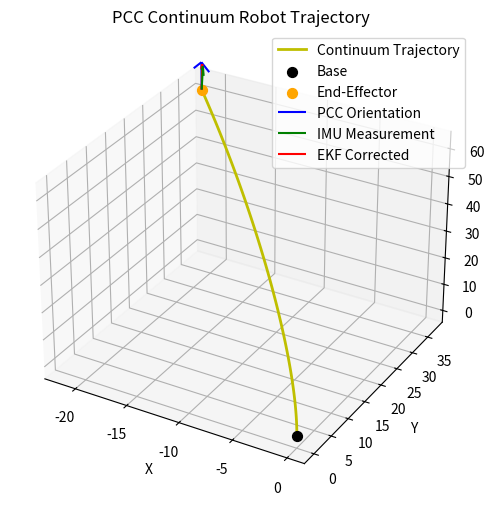

Source code (Python):
import numpy as np
import matplotlib.pyplot as plt
from mpl_toolkits.mplot3d import Axes3D

# ---------------- PCC Forward Kinematics Functions ----------------

def compute_rotation_matrix(phi, beta):
    """
    Compute the rotation matrix given directional angle phi and bending angle beta.
    
    Parameters:
      phi  : float - Directional angle (radians)
      beta : float - Bending angle (radians)
    
    Returns:
      3x3 rotation matrix (numpy array)
    """
    a = np.cos(beta) * np.cos(phi)**2 + np.sin(phi)**2
    b = (-1 + np.cos(beta)) * np.cos(phi) * np.sin(phi)
    c = np.cos(phi) * np.sin(beta)
    d = np.sin(beta) * np.sin(phi)
    e = np.cos(beta)
    f_val = np.cos(beta) * np.sin(phi)**2 + np.cos(phi)**2

    return np.array([[a, b, c],
                     [b, f_val, d],
                     [-c, -d, e]])

def calc_displacement(rho, beta, phi):
    """
    Compute the displacement vector based on curvature parameters.
    
    Parameters:
      rho  : float - Curvature
      beta : float - Bending angle (radians)
      phi  : float - Directional angle (radians)
    
    Returns:
      3D displacement vector (numpy array)
    """
    return (1 / rho) * np.array([(1 - np.cos(beta)) * np.sin(phi),
                                 (1 - np.cos(beta)) * np.cos(phi),
                                 np.sin(beta)])

def get_beta(l1, l2, l3, r):
    """
    Compute the bending angle beta from segment lengths.
    
    Parameters:
      l1, l2, l3 : float - Three segment lengths
      r          : float - Radius parameter
    
    Returns:
      beta (float) in radians
    """
    return 2 * np.sqrt(l1**2 + l2**2 + l3**2 - l1*l2 - l1*l3 - l2*l3) / (3 * r)

def get_phi(l1, l2, l3):
    """
    Compute the directional angle phi from segment lengths.
    
    Parameters:
      l1, l2, l3 : float - Three segment lengths
    
    Returns:
      phi (float) in radians
    """
    return np.arctan2(3 * (l2 - l3), np.sqrt(3) * (l2 + l3 - 2 * l1))

def length_to_position_single(l, rigid_len, r):
    """
    Compute the end-effector position for a single segment.
    
    Parameters:
      l         : list - Three segment lengths [l1, l2, l3]
      rigid_len : float - Length of the rigid body extension
      r         : float - Radius parameter
      
    Returns:
      3D end-effector position (numpy array)
    """
    # Compute the directional and bending angles
    phi = get_phi(l[0], l[1], l[2])
    beta = get_beta(l[0], l[1], l[2], r)
    lc = np.mean(l)  # average segment length
    rho = beta / lc  # curvature

    # Compute displacement and rotation of the flexible (arc) portion
    displacement = calc_displacement(rho, beta, phi)
    rotation = compute_rotation_matrix(phi, beta)
    direction = rotation @ np.array([0, 0, 1])  # transformed z-axis
    
    # Final position = flexible arc end + rigid extension along computed direction
    end_position = displacement + direction * rigid_len
    return end_position

def rotmat_to_euler(R):
    """
    Convert a rotation matrix R (3x3) to Euler angles (roll, pitch, yaw)
    using the ZYX convention.
    
    Parameters:
      R : 3x3 numpy array
      
    Returns:
      euler : numpy array [roll, pitch, yaw] (in radians)
    """
    if abs(R[2,0]) < 1:
        pitch = -np.arcsin(R[2,0])
        cos_pitch = np.cos(pitch)
        roll = np.arctan2(R[2,1] / cos_pitch, R[2,2] / cos_pitch)
        yaw = np.arctan2(R[1,0] / cos_pitch, R[0,0] / cos_pitch)
    else:
        yaw = 0
        if R[2,0] <= -1:
            pitch = np.pi/2
            roll = np.arctan2(R[0,1], R[0,2])
        else:
            pitch = -np.pi/2
            roll = np.arctan2(-R[0,1], -R[0,2])
    return np.array([roll, pitch, yaw])

def euler_to_rotmat(roll, pitch, yaw):
    """
    Convert Euler angles (roll, pitch, yaw) to a rotation matrix using ZYX convention.
    
    Parameters:
      roll, pitch, yaw : floats in radians
      
    Returns:
      R : 3x3 rotation matrix (numpy array)
    """
    Rz = np.array([[np.cos(yaw), -np.sin(yaw), 0],
                   [np.sin(yaw),  np.cos(yaw), 0],
                   [0, 0, 1]])
    Ry = np.array([[np.cos(pitch), 0, np.sin(pitch)],
                   [0, 1, 0],
                   [-np.sin(pitch), 0, np.cos(pitch)]])
    Rx = np.array([[1, 0, 0],
                   [0, np.cos(roll), -np.sin(roll)],
                   [0, np.sin(roll),  np.cos(roll)]])
    return Rz @ Ry @ Rx
  
def arc_curve(l, r, num_points=100):
    """
    Compute the set of points along the flexible (arc) portion of the continuum robot.
    
    Parameters:
      l         : list - Three segment lengths [l1, l2, l3]
      r         : float - Radius parameter
      num_points: int   - Number of points along the arc
    
    Returns:
      A numpy array of shape (num_points, 3) representing points along the arc.
    """
    phi = get_phi(l[0], l[1], l[2])
    beta = get_beta(l[0], l[1], l[2], r)
    lc = np.mean(l)
    rho = beta / lc

    t_vals = np.linspace(0, 1, num_points)
    points = []
    for t in t_vals:
        # Parameterize the arc from t=0 to t=1
        disp_t = (1 / rho) * np.array([(1 - np.cos(t * beta)) * np.sin(phi),
                                       (1 - np.cos(t * beta)) * np.cos(phi),
                                       np.sin(t * beta)])
        points.append(disp_t)
    return np.array(points)

# ---------------- EKF Functions ----------------

def f(mu_prev, u, rigid_len, r):
    """
    EKF Prediction function: mu_pred = f(mu_prev, u)
    
    The function computes:
      - [x, y, z] via the PCC forward kinematics from control u = [l1, l2, l3]
      - [roll, pitch, yaw] are inherited from the previous state.
    
    Parameters:
      mu_prev   : numpy array, previous state [x, y, z, roll, pitch, yaw]
      u         : numpy array, control input [l1, l2, l3]
      rigid_len : float, length of the rigid extension
      r         : float, PCC model's radius parameter
      
    Returns:
      mu_pred   : numpy array, predicted state vector
    """
    pos = length_to_position_single(u, rigid_len, r)
    return np.hstack((pos, mu_prev[3:6]))

def h(mu):
    """
    EKF Observation function: z_pred = h(mu)
    
    Here we assume that the sensor directly measures the orientation,
    i.e., [roll, pitch, yaw] from the state.
    
    Parameters:
      mu : numpy array, state vector
      
    Returns:
      Measurement vector corresponding to [roll, pitch, yaw]
    """
    return mu[3:6]

def ekf_update(mu_prev, Sigma_prev, u, z, Q, R, rigid_len, r):
    """
    Perform one iteration of the EKF update.
    
    Parameters:
      mu_prev   : numpy array, previous state mean [x, y, z, roll, pitch, yaw]
      Sigma_prev: numpy array (6x6), previous state covariance
      u         : numpy array, control input [l1, l2, l3]
      z         : numpy array, measurement [roll_meas, pitch_meas, yaw_meas]
      Q         : numpy array (6x6), process noise covariance
      R         : numpy array (3x3), measurement noise covariance
      rigid_len : float, length of the rigid extension for PCC kinematics
      r         : float, radius parameter for the PCC model
      
    Returns:
      mu_new    : numpy array, updated state mean
      Sigma_new : numpy array, updated state covariance matrix
    """
    # ----- Prediction Step -----
    mu_pred = f(mu_prev, u, rigid_len, r)
    
    # Jacobian of f with respect to mu_prev.
    # Since [x,y,z] are completely determined by u (not mu_prev), we set that block to zeros.
    # The orientation part is directly inherited, hence its derivative is an identity.
    F = np.zeros((6, 6))
    F[3:6, 3:6] = np.eye(3)
    
    Sigma_pred = F @ Sigma_prev @ F.T + Q
    
    # ----- Update Step -----
    z_pred = h(mu_pred)
    innovation = z - z_pred
    
    # Jacobian of the observation function h with respect to mu.
    # Only orientation is measured, so H has zeros for [x,y,z] and identity for [roll, pitch, yaw].
    H = np.zeros((3, 6))
    H[:, 3:6] = np.eye(3)
    
    S = H @ Sigma_pred @ H.T + R
    K = Sigma_pred @ H.T @ np.linalg.inv(S)
    
    mu_new = mu_pred + K @ innovation
    Sigma_new = (np.eye(6) - K @ H) @ Sigma_pred
    Sigma_new = 0.5 * (Sigma_new + Sigma_new.T)
    
    return mu_new, Sigma_new

# ---------------- Visualization Functions ----------------

# def plot_pcc_arc(u, rigid_len, r):
#     """
#     Visualize the continuum robot segment as an arc (flexible portion) plus its rigid extension.
    
#     Parameters:
#       u         : numpy array, control input [l1, l2, l3]
#       rigid_len : float, length of the rigid extension
#       r         : float, PCC model's radius parameter
#     """
#     # Compute the flexible arc points
#     arc_pts = arc_curve(u, r, num_points=100)
    
#     # Get the full end-effector position (including rigid extension)
#     end_pos = length_to_position_single(u, rigid_len, r)
    
#     # Compute the orientation direction from the PCC model (same as in length_to_position_single)
#     phi = get_phi(u[0], u[1], u[2])
#     beta = get_beta(u[0], u[1], u[2], r)
#     rotation = compute_rotation_matrix(phi, beta)
#     direction = rotation @ np.array([0, 0, 1])
    
#     # The flexible arc end is the last point in arc_pts
#     flex_end = arc_pts[-1, :]
    
#     # Generate points for the rigid extension as a straight line
#     t_vals = np.linspace(0, 1, 20)
#     rigid_pts = np.array([flex_end + t * direction * rigid_len for t in t_vals])
    
#     # Combine all points for full plot (flexible arc followed by rigid extension)
#     full_pts = np.vstack((arc_pts, rigid_pts))
    
#     # # Plot in 3D
#     fig = plt.figure(figsize=(8, 6))
#     ax = fig.add_subplot(111, projection='3d')
    
#     # Plot the full trajectory of the continuum segment
#     ax.plot(full_pts[:,0], full_pts[:,1], full_pts[:,2], 'b-', lw=2, label="Continuum Trajectory")
    
#     # Mark the base, the flexible arc end, and the final end-effector position
#     ax.scatter(0, 0, 0, color='green', s=50, label="Base")
#     ax.scatter(flex_end[0], flex_end[1], flex_end[2], color='orange', s=50, label="Arc End")
#     ax.scatter(end_pos[0], end_pos[1], end_pos[2], color='red', s=50, label="End-Effector")
    
#     ax.set_xlabel("X")
#     ax.set_ylabel("Y")
#     ax.set_zlabel("Z")
#     ax.set_title("PCC Continuum Robot Trajectory")
#     ax.legend()
#     plt.show()
    
# def plot_orientation_comparison(u, rigid_len, r, z, mu_prev, Sigma_prev, Q, R, arrow_length=1):
#     """
#     Compute and plot the orientation (roll, pitch, yaw) from three sources:
#       - PCC prediction (using forward kinematics f_layer1)
#       - Raw sensor (IMU) measurement (z)
#       - EKF corrected orientation (after ekf_update_layer1)
    
#     Arrows are drawn from the PCC-computed end-effector position.
    
#     Parameters:
#       u            : numpy array, control input [l1, l2, l3]
#       rigid_len    : float, rigid extension length
#       r            : float, PCC model's radius parameter
#       z            : numpy array (3,), sensor measurement [roll, pitch, yaw]
#       mu_prev      : numpy array (6,), previous state [x, y, z, roll, pitch, yaw]
#       Sigma_prev   : numpy array (6x6), previous state covariance
#       Q            : numpy array (6x6), process noise covariance
#       R            : numpy array (3x3), measurement noise covariance
#       arrow_length : float, length for the orientation arrows (default=1)
#     """
#     # Compute PCC predicted state using forward kinematics (f_layer1 must be defined elsewhere)
#     mu_pcc = f(mu_prev, u, rigid_len, r)
#     pcc_orient = mu_pcc[3:6]
    
#     # Perform EKF update (ekf_update_layer1 must be defined elsewhere)
#     mu_updated, Sigma_updated = ekf_update(mu_prev, Sigma_prev, u, z, Q, R, rigid_len, r)
#     ekf_orient = mu_updated[3:6]
    
#     # Sensor measurement (raw IMU input)
#     sensor_orient = z
    
#     # Convert each orientation (Euler angles) to a rotation matrix
#     R_pcc = euler_to_rotmat(*pcc_orient)
#     R_sensor = euler_to_rotmat(*sensor_orient)
#     R_ekf = euler_to_rotmat(*ekf_orient)
    
#     # Use the third column (local z-axis) as the arrow direction for each case.
#     arrow_pcc = R_pcc[:, 2]
#     arrow_sensor = R_sensor[:, 2]
#     arrow_ekf = R_ekf[:, 2]
    
#     # Use the end-effector position (from PCC prediction) as the base point for the arrows.
#     base_position = mu_pcc[0:3]
    
#     # # Create a 3D plot and plot the arrows.
#     fig = plt.figure(figsize=(10,8))
#     ax = fig.add_subplot(111, projection='3d')
    
#     # Plot the base (end-effector position from PCC prediction)
#     ax.scatter(base_position[0], base_position[1], base_position[2],
#                color='black', s=50, label="PCC End-Effector Position")
    
#     # Plot arrows using quiver (x, y, z, u, v, w)
#     ax.quiver(base_position[0], base_position[1], base_position[2],
#               arrow_pcc[0], arrow_pcc[1], arrow_pcc[2],
#               length=arrow_length, color='blue', label='PCC Orientation')
    
#     ax.quiver(base_position[0], base_position[1], base_position[2],
#               arrow_sensor[0], arrow_sensor[1], arrow_sensor[2],
#               length=arrow_length, color='green', label='IMU Measurement')
    
#     ax.quiver(base_position[0], base_position[1], base_position[2],
#               arrow_ekf[0], arrow_ekf[1], arrow_ekf[2],
#               length=arrow_length, color='red', label='EKF Corrected')
    
#     ax.set_xlabel("X")
#     ax.set_ylabel("Y")
#     ax.set_zlabel("Z")
#     ax.set_title("3D Orientation Comparison using Arrows")
#     ax.legend()
#     plt.show()
def plot_arc_orientation(u, rigid_len, r, z, mu_prev, Sigma_prev, Q, R, arrow_length=1):
    # Compute the flexible arc points
    arc_pts = arc_curve(u, r, num_points=100)
    
    # Get the full end-effector position (including rigid extension)
    end_pos = length_to_position_single(u, rigid_len, r)
    
    # Compute the orientation direction from the PCC model (same as in length_to_position_single)
    phi = get_phi(u[0], u[1], u[2])
    beta = get_beta(u[0], u[1], u[2], r)
    rotation = compute_rotation_matrix(phi, beta)
    direction = rotation @ np.array([0, 0, 1])
    
    # The flexible arc end is the last point in arc_pts
    flex_end = arc_pts[-1, :]
    
    # Generate points for the rigid extension as a straight line
    t_vals = np.linspace(0, 1, 20)
    rigid_pts = np.array([flex_end + t * direction * rigid_len for t in t_vals])
    
    # Combine all points for full plot (flexible arc followed by rigid extension)
    full_pts = np.vstack((arc_pts, rigid_pts))
    
        # Compute PCC predicted state using forward kinematics (f_layer1 must be defined elsewhere)
    mu_pcc = f(mu_prev, u, rigid_len, r)
    pcc_orient = mu_pcc[3:6]
    
    # Perform EKF update (ekf_update_layer1 must be defined elsewhere)
    mu_updated, Sigma_updated = ekf_update(mu_prev, Sigma_prev, u, z, Q, R, rigid_len, r)
    ekf_orient = mu_updated[3:6]
    
    # Sensor measurement (raw IMU input)
    sensor_orient = z
    
    # Convert each orientation (Euler angles) to a rotation matrix
    R_pcc = euler_to_rotmat(*pcc_orient)
    R_sensor = euler_to_rotmat(*sensor_orient)
    R_ekf = euler_to_rotmat(*ekf_orient)
    
    # Use the third column (local z-axis) as the arrow direction for each case.
    arrow_pcc = R_pcc[:, 2]
    arrow_sensor = R_sensor[:, 2]
    arrow_ekf = R_ekf[:, 2]
    
    # Use the end-effector position (from PCC prediction) as the base point for the arrows.
    base_position = mu_pcc[0:3]
    
    # # Plot in 3D
    fig = plt.figure(figsize=(8, 6))
    ax = fig.add_subplot(111, projection='3d')
    
    # Plot the full trajectory of the continuum segment
    ax.plot(full_pts[:,0], full_pts[:,1], full_pts[:,2], 'y-', lw=2, label="Continuum Trajectory")
    
    # Mark the base, the flexible arc end, and the final end-effector position
    ax.scatter(0, 0, 0, color='black', s=50, label="Base")
    # ax.scatter(flex_end[0], flex_end[1], flex_end[2], color='orange', s=50, label="Arc End")
    ax.scatter(end_pos[0], end_pos[1], end_pos[2], color='orange', s=50, label="End-Effector")
    
    # # Plot the base (end-effector position from PCC prediction)
    # ax.scatter(base_position[0], base_position[1], base_position[2],
    #            color='black', s=50, label="PCC End-Effector Position")
    
    # Plot arrows using quiver (x, y, z, u, v, w)
    ax.quiver(base_position[0], base_position[1], base_position[2],
              arrow_pcc[0], arrow_pcc[1], arrow_pcc[2],
              length=arrow_length, color='blue', label='PCC Orientation')
    
    ax.quiver(base_position[0], base_position[1], base_position[2],
              arrow_sensor[0], arrow_sensor[1], arrow_sensor[2],
              length=arrow_length, color='green', label='IMU Measurement')
    
    ax.quiver(base_position[0], base_position[1], base_position[2],
              arrow_ekf[0], arrow_ekf[1], arrow_ekf[2],
              length=arrow_length, color='red', label='EKF Corrected')
    
    ax.set_xlabel("X")
    ax.set_ylabel("Y")
    ax.set_zlabel("Z")
    ax.set_title("PCC Continuum Robot Trajectory")
    ax.legend()
    plt.show()

# ---------------- Example Usage ----------------

if __name__ == "__main__":
    # Initialize EKF state: initial position at origin and zero orientation.
    mu_prev = np.array([0, 0, 0, 0.0, 0.0, 0.0])  # [x, y, z, roll, pitch, yaw]
    Sigma_prev = np.eye(6) * 0.01  # initial covariance
    
    # Define process noise and measurement noise covariances.
    Q = np.eye(6) * 0.001
    R = np.eye(3) * 0.01
    
    # Example control input: actuator lengths.
    l1, l2, l3 = 60.0, 80.0, 100.0
    u_k = np.array([l1, l2, l3])
    
    # PCC forward kinematics parameters: rigid extension length and radius parameter.
    rigid_len = 0  # Length of the rigid extension.
    r = 19         # Radius parameter for the PCC model.
    
    # Example measurement (sensor-measured orientation, in radians)
    z_k = np.array([0.1, 0.05, 0.0])
    
    # Perform one EKF update.
    mu_updated, Sigma_updated = ekf_update(mu_prev, Sigma_prev, u_k, z_k, Q, R, rigid_len, r)
    
    print("Updated state mu:")
    print(mu_updated)
    print("Updated covariance Sigma:")
    print(Sigma_updated)
    
    # Visualize the PCC arc trajectory (flexible portion + rigid extension).   
    # plot_pcc_arc(u_k, rigid_len, r)
    # plot_orientation_comparison(u_k, rigid_len, r, z_k, mu, Sigma, Q, R, arrow_length=1)
    plot_arc_orientation(u_k, rigid_len, r, z_k, mu_prev, Sigma_prev, Q, R, arrow_length=10)